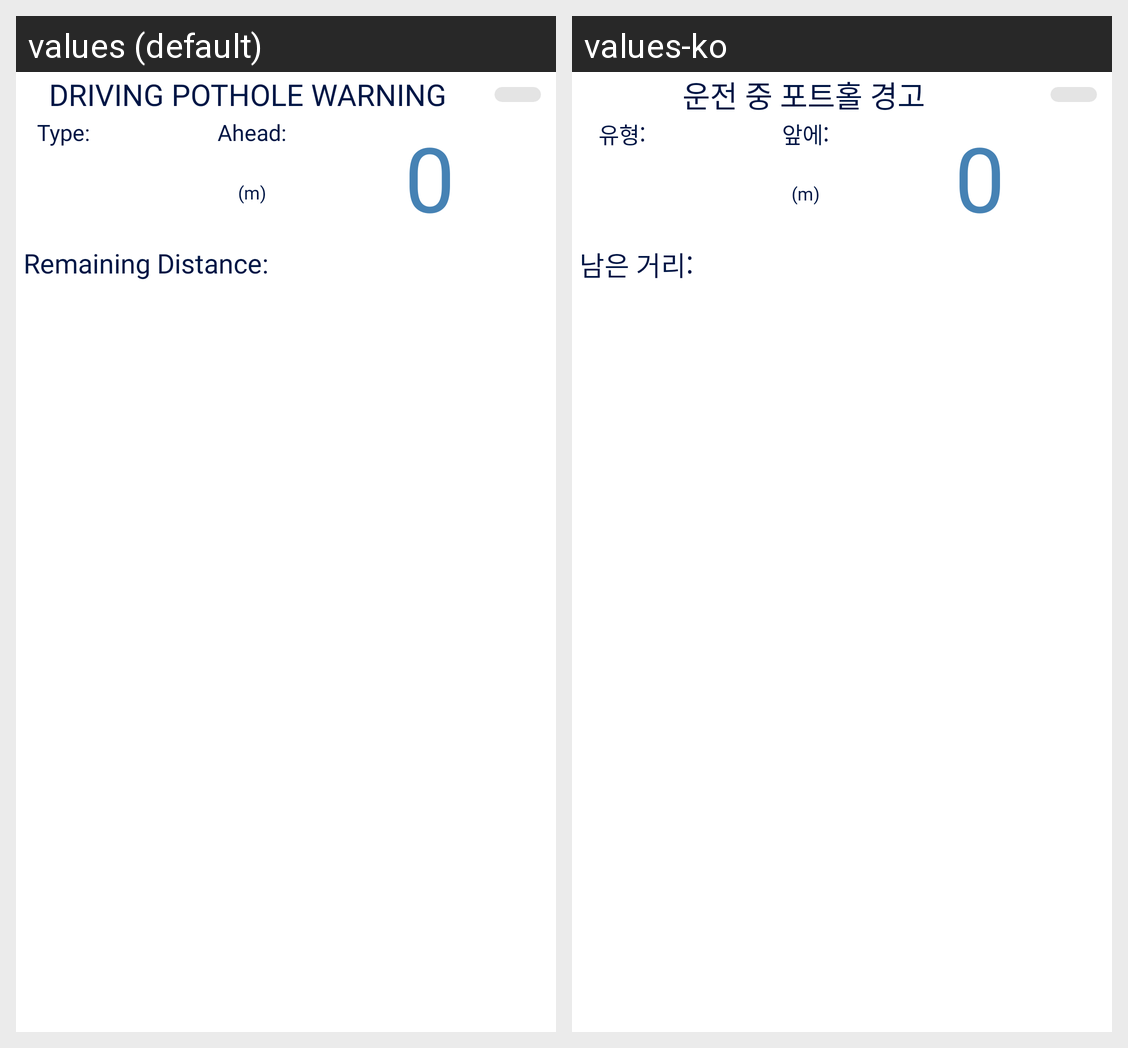

Translations of the strings shown on this Android screen, per locale in the grid:
Android screen res/layout/pothole_alert.xml rendered under 2 locales, left to right: values (default), values-ko. Device: Nexus 5 (rendered at 1080×1920; each locale shown at half size, 540×960, under a caption strip naming it); theme Theme.FinalProject_android.
Strings drawn on this screen, with the default value and each locale's value (text and hints the layout hard-codes, and strings that could not be matched under every locale, appear in the picture but are not listed):

driving_pothole_warning
  values: DRIVING POTHOLE WARNING
  values-ko: 운전 중 포트홀 경고

type_1
  values: Type:
  values-ko: 유형:

ahead
  values: Ahead:
  values-ko: 앞에:

remaining_distance
  values: Remaining Distance:
  values-ko: 남은 거리:
